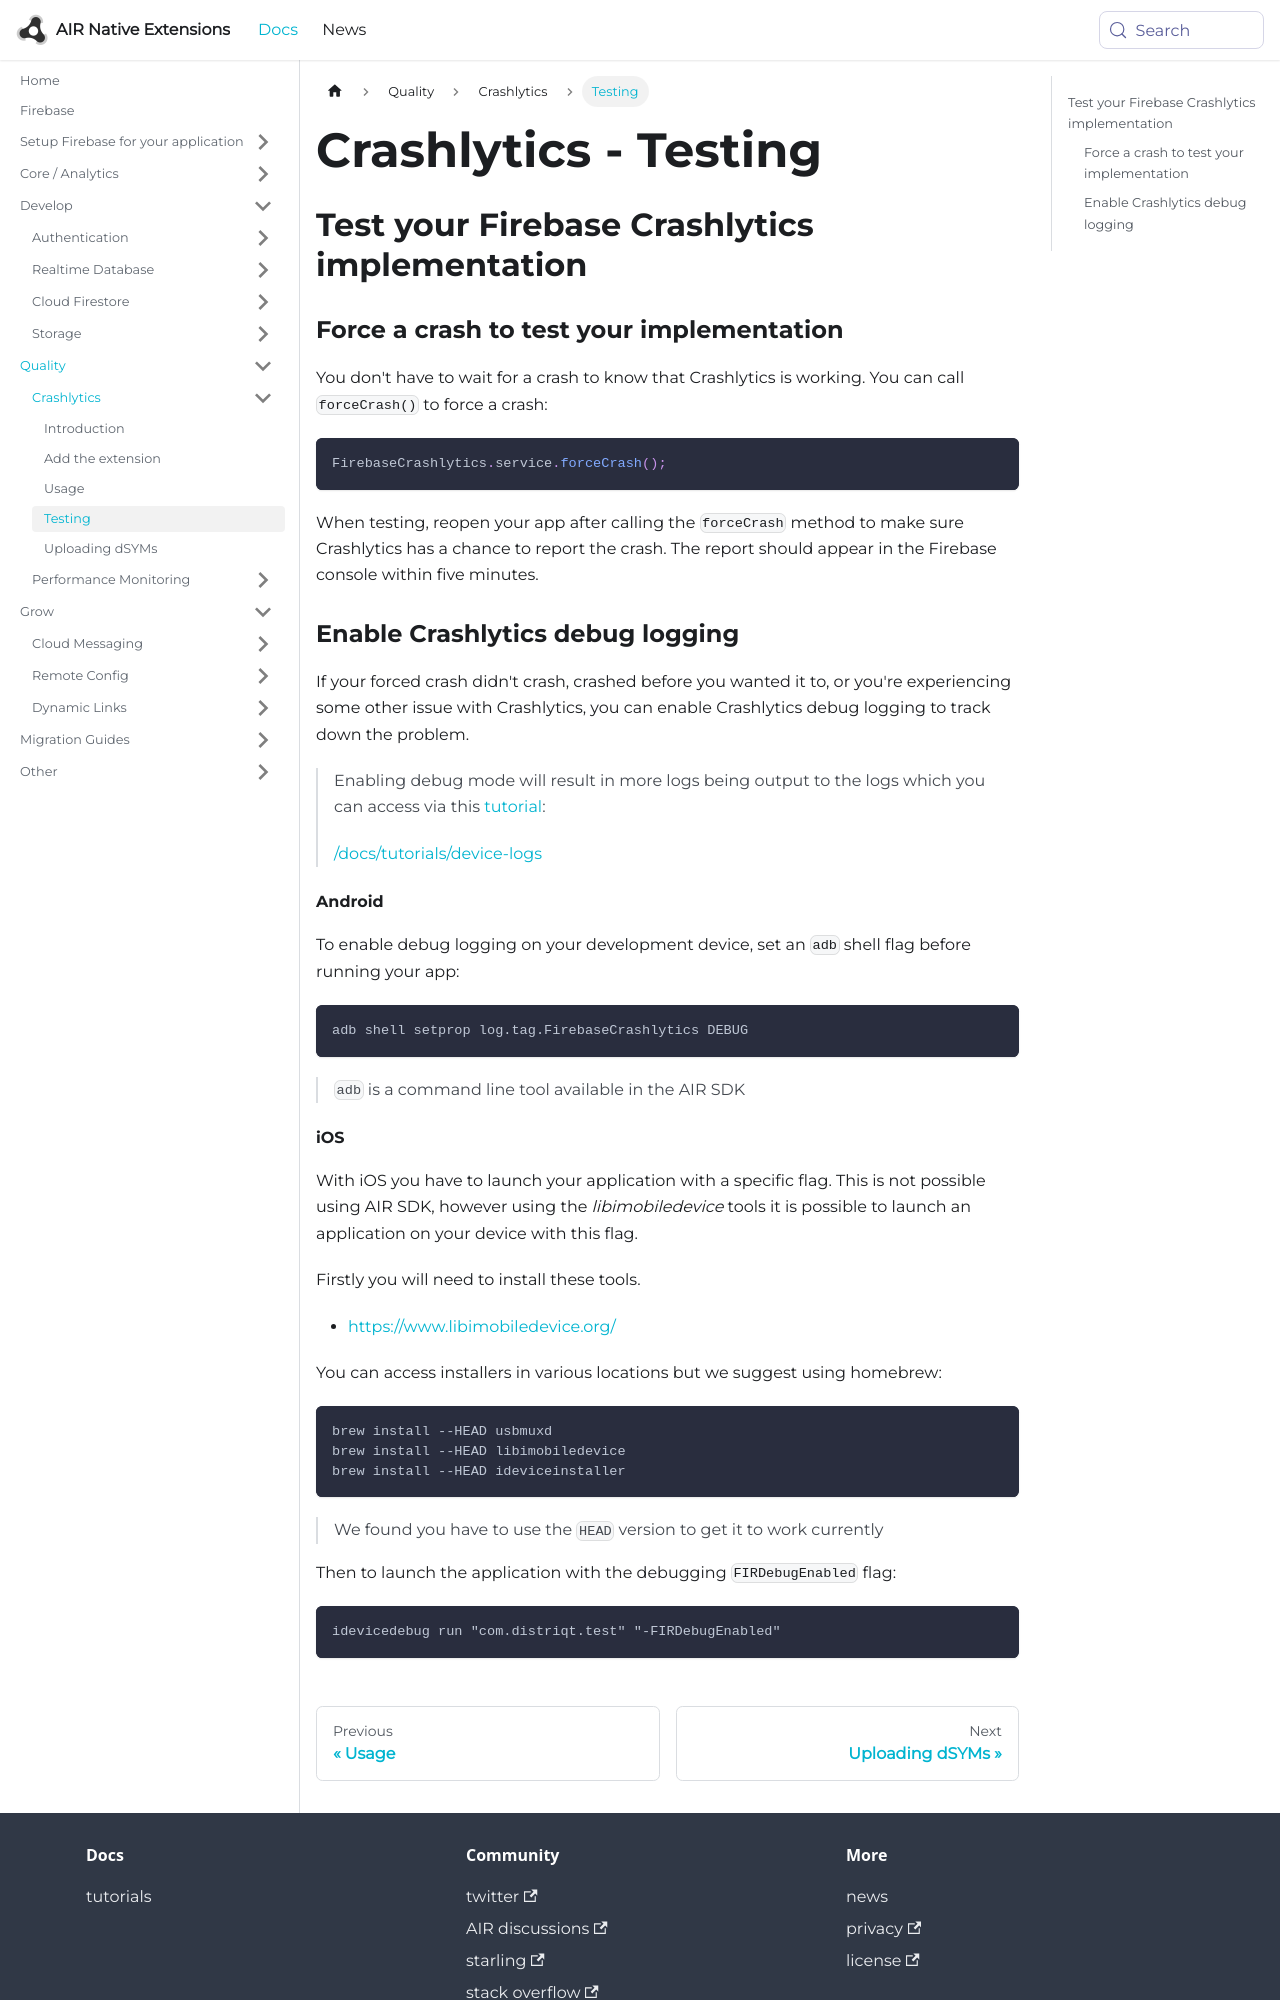

repository: airnativeextensions/nativeextensions-documentation · page: docs/firebase/crashlytics/testing/index.html · generator: docusaurus

---
title: Crashlytics - Testing
sidebar_label: Testing
---

## Test your Firebase Crashlytics implementation

### Force a crash to test your implementation

You don't have to wait for a crash to know that Crashlytics is working. You can call `forceCrash()` to force a crash:


```actionscript
FirebaseCrashlytics.service.forceCrash();
```

When testing, reopen your app after calling the `forceCrash` method to make sure Crashlytics has a chance to report the crash. The report should appear in the Firebase console within five minutes.



### Enable Crashlytics debug logging

If your forced crash didn't crash, crashed before you wanted it to, or you're experiencing some other issue with Crashlytics, you can enable Crashlytics debug logging to track down the problem.

>
> Enabling debug mode will result in more logs being output to the logs which you can access via this [tutorial](/docs/tutorials/device-logs):
>
> [/docs/tutorials/device-logs](/docs/tutorials/device-logs)
>


#### Android 

To enable debug logging on your development device, set an `adb` shell flag before running your app:

```
adb shell setprop log.tag.FirebaseCrashlytics DEBUG
```

> 
> `adb` is a command line tool available in the AIR SDK 
>
